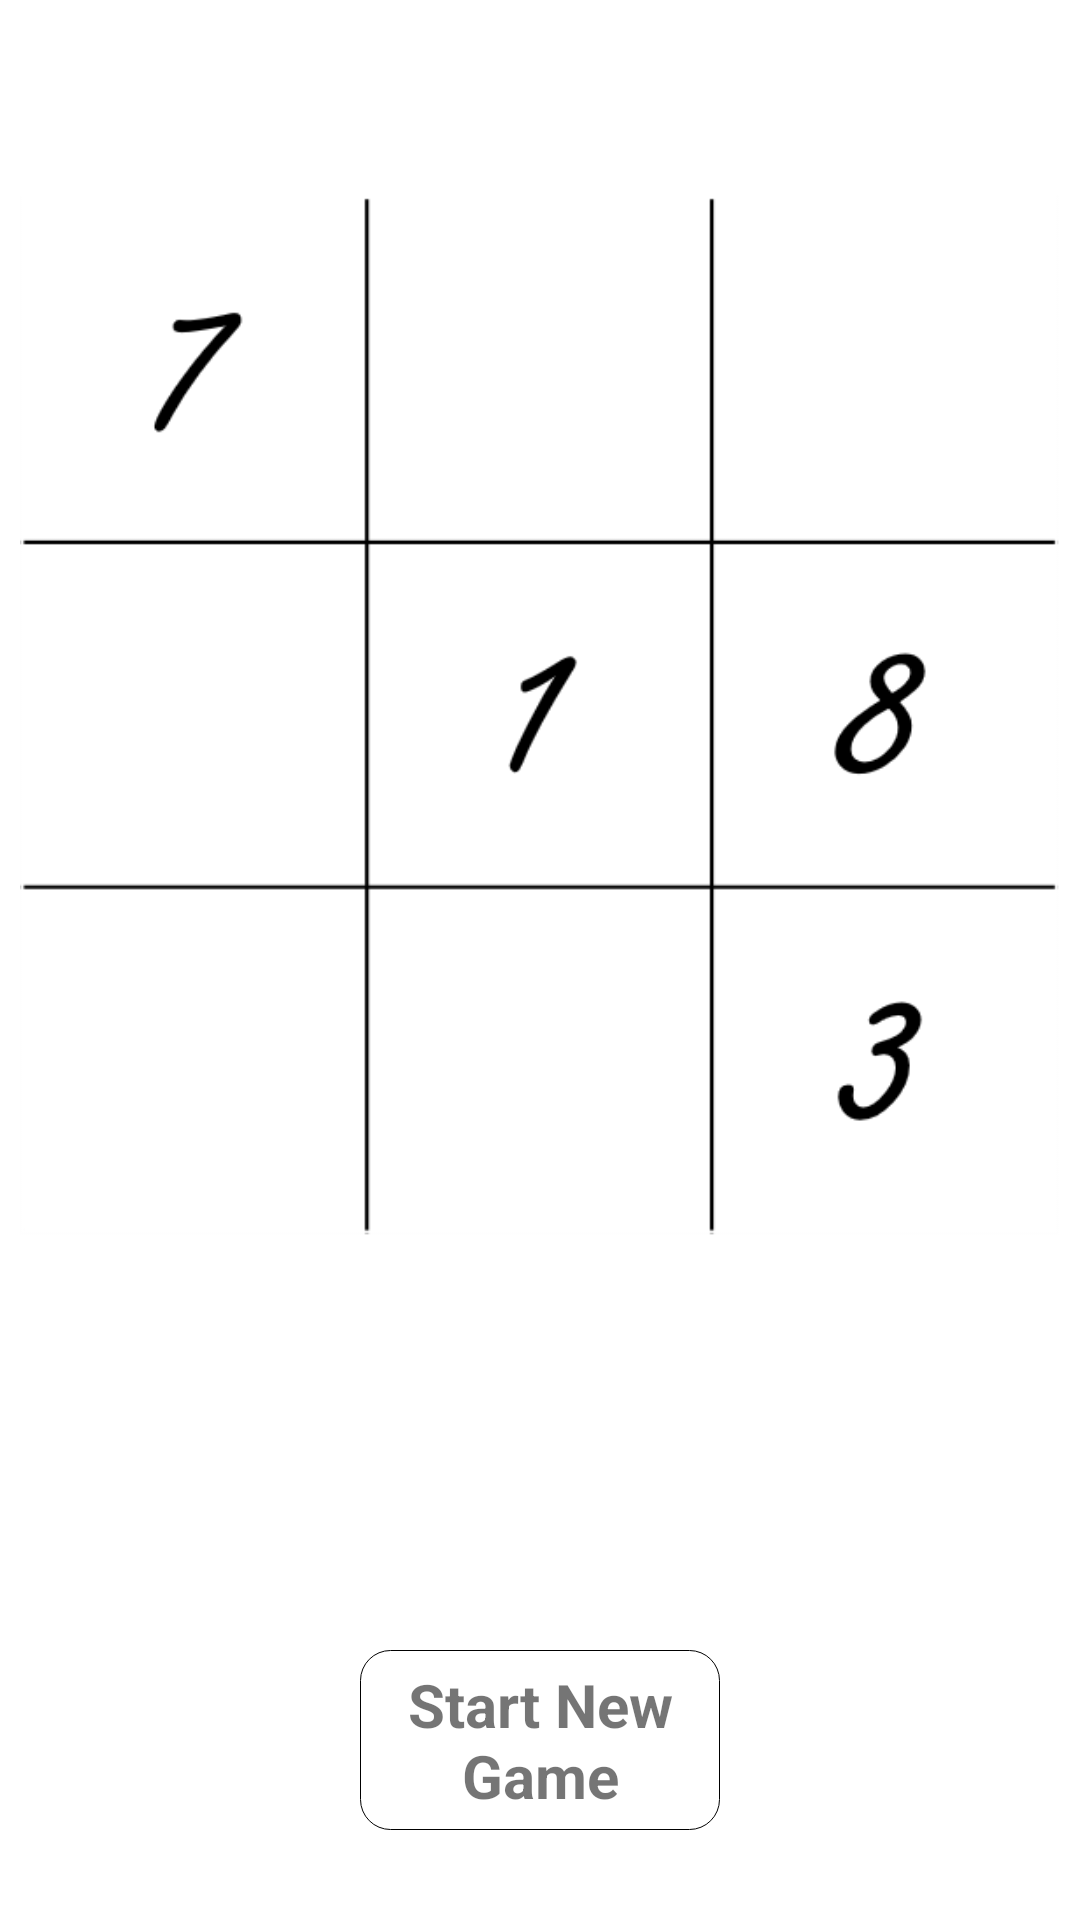

Write the Android layout XML for this screen, with the resource values it uses.
<!-- AndroidManifest.xml: application theme AppTheme -->
<!-- res/layout/inno_activity_main.xml -->
<?xml version="1.0" encoding="utf-8"?>
<LinearLayout xmlns:android="http://schemas.android.com/apk/res/android"
    android:layout_width="match_parent"
    android:layout_height="match_parent"
    android:orientation="vertical">


    <ImageView
        android:layout_width="400dp"
        android:layout_height="400dp"
        android:layout_marginTop="50dp"
        android:layout_gravity="center"
        android:src="@drawable/sudoku"/>
    
    <TextView
        android:id="@+id/startButton"
        android:layout_width="120dp"
        android:layout_height="60dp"
        android:layout_gravity="center"
        android:layout_marginTop="100dp"
        android:gravity="center"
        android:textStyle="bold"
        android:text="@string/new_game"
        android:textSize="20sp"
        android:background="@drawable/button_bg"/>
</LinearLayout>
<!-- resources referenced by this layout -->
<resources>
  <!-- drawable button_bg (drawable) -->
  <?xml version="1.0" encoding="utf-8"?>
  <shape xmlns:android="http://schemas.android.com/apk/res/android"
      android:shape="rectangle" >
  
      <solid android:color="#ffffff" />
  
      <corners android:radius="10dp"/>
      <stroke
          android:width="1px"
          android:color="#000000" />
  </shape>
  <!-- drawable sudoku: png bitmap (drawable-v24, 15494 bytes) -->
  <string name="new_game">Start New Game</string>
  <style name="AppTheme" parent="Theme.MaterialComponents.DayNight.NoActionBar">
          
          <item name="colorPrimary">@color/colorPrimary</item>
          <item name="colorPrimaryDark">@color/colorPrimaryDark</item>
          <item name="colorAccent">@color/colorAccent</item>
  
      </style>
  <color name="colorPrimary">#3F51B5</color>
  <color name="colorPrimaryDark">#303F9F</color>
  <color name="colorAccent">#FFFFFF</color>
</resources>
